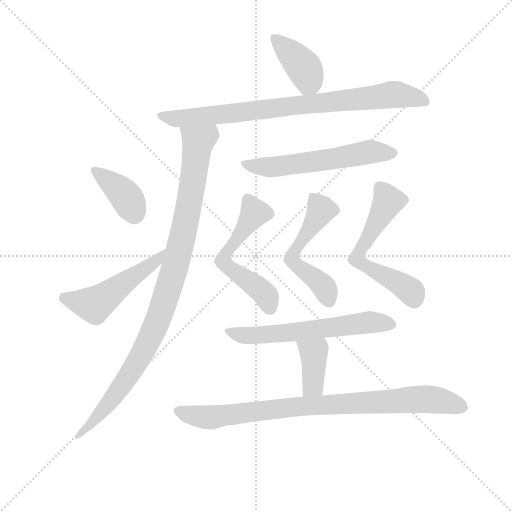
t = 0.00 s
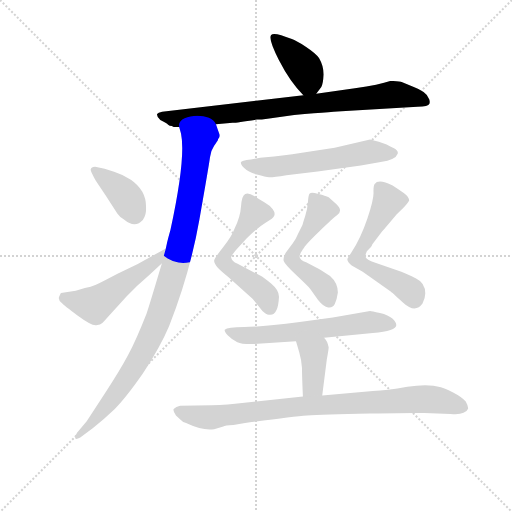
t = 1.81 s
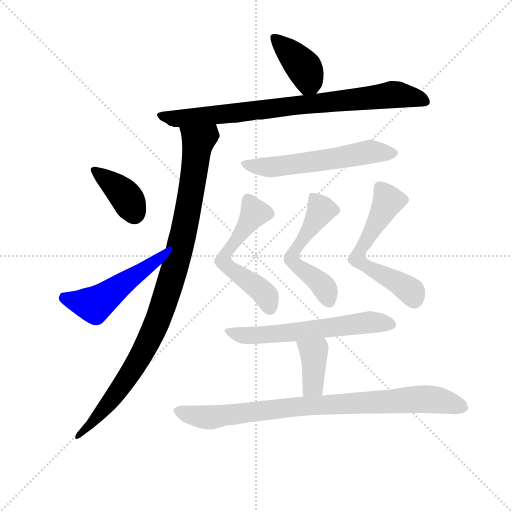
t = 3.62 s
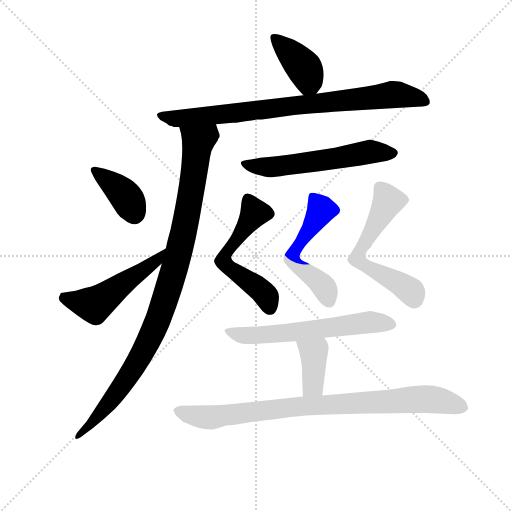
t = 5.43 s
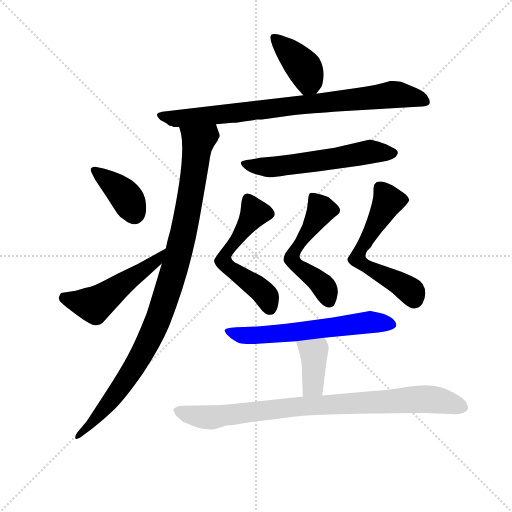
t = 7.24 s
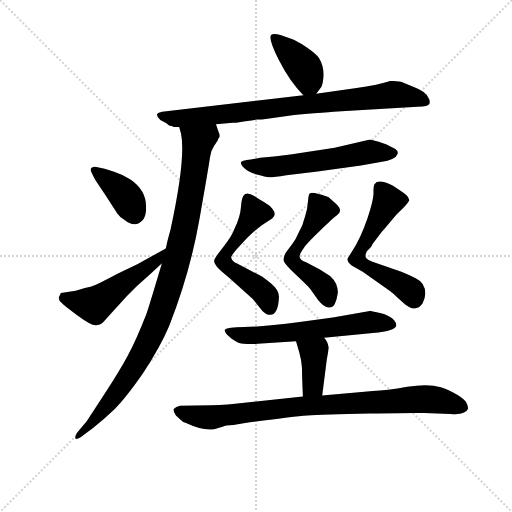
t = 9.05 s

The animated SVG that drew these frames (rendered in a browser with its animation timeline set to each time). Animation: 12 CSS @keyframes rules; one cycle of 9.05 s.

<svg version="1.1" viewBox="0 0 1024 1024" xmlns="http://www.w3.org/2000/svg">
  <g stroke="lightgray" stroke-dasharray="1,1" stroke-width="1" transform="scale(4, 4)">
    <line x1="0" y1="0" x2="256" y2="256"></line>
    <line x1="256" y1="0" x2="0" y2="256"></line>
    <line x1="128" y1="0" x2="128" y2="256"></line>
    <line x1="0" y1="128" x2="256" y2="128"></line>
  </g>
<g transform="scale(0.92, -0.92) translate(60, -900)">
   <style type="text/css">
    @keyframes keyframes0 {
      from {
       stroke: blue;
       stroke-dashoffset: 398;
       stroke-width: 128;
       }
       56% {
       animation-timing-function: step-end;
       stroke: blue;
       stroke-dashoffset: 0;
       stroke-width: 128;
       }
       to {
       stroke: black;
       stroke-width: 1024;
       }
       }
       #make-me-a-hanzi-animation-0 {
         animation: keyframes0 0.573893s both;
         animation-delay: 0.000000s;
         animation-timing-function: linear;
       }
    @keyframes keyframes1 {
      from {
       stroke: blue;
       stroke-dashoffset: 836;
       stroke-width: 128;
       }
       73% {
       animation-timing-function: step-end;
       stroke: blue;
       stroke-dashoffset: 0;
       stroke-width: 128;
       }
       to {
       stroke: black;
       stroke-width: 1024;
       }
       }
       #make-me-a-hanzi-animation-1 {
         animation: keyframes1 0.930339s both;
         animation-delay: 0.573893s;
         animation-timing-function: linear;
       }
    @keyframes keyframes2 {
      from {
       stroke: blue;
       stroke-dashoffset: 1007;
       stroke-width: 128;
       }
       77% {
       animation-timing-function: step-end;
       stroke: blue;
       stroke-dashoffset: 0;
       stroke-width: 128;
       }
       to {
       stroke: black;
       stroke-width: 1024;
       }
       }
       #make-me-a-hanzi-animation-2 {
         animation: keyframes2 1.069499s both;
         animation-delay: 1.504232s;
         animation-timing-function: linear;
       }
    @keyframes keyframes3 {
      from {
       stroke: blue;
       stroke-dashoffset: 387;
       stroke-width: 128;
       }
       56% {
       animation-timing-function: step-end;
       stroke: blue;
       stroke-dashoffset: 0;
       stroke-width: 128;
       }
       to {
       stroke: black;
       stroke-width: 1024;
       }
       }
       #make-me-a-hanzi-animation-3 {
         animation: keyframes3 0.564941s both;
         animation-delay: 2.573730s;
         animation-timing-function: linear;
       }
    @keyframes keyframes4 {
      from {
       stroke: blue;
       stroke-dashoffset: 517;
       stroke-width: 128;
       }
       63% {
       animation-timing-function: step-end;
       stroke: blue;
       stroke-dashoffset: 0;
       stroke-width: 128;
       }
       to {
       stroke: black;
       stroke-width: 1024;
       }
       }
       #make-me-a-hanzi-animation-4 {
         animation: keyframes4 0.670736s both;
         animation-delay: 3.138672s;
         animation-timing-function: linear;
       }
    @keyframes keyframes5 {
      from {
       stroke: blue;
       stroke-dashoffset: 583;
       stroke-width: 128;
       }
       65% {
       animation-timing-function: step-end;
       stroke: blue;
       stroke-dashoffset: 0;
       stroke-width: 128;
       }
       to {
       stroke: black;
       stroke-width: 1024;
       }
       }
       #make-me-a-hanzi-animation-5 {
         animation: keyframes5 0.724447s both;
         animation-delay: 3.809408s;
         animation-timing-function: linear;
       }
    @keyframes keyframes6 {
      from {
       stroke: blue;
       stroke-dashoffset: 563;
       stroke-width: 128;
       }
       65% {
       animation-timing-function: step-end;
       stroke: blue;
       stroke-dashoffset: 0;
       stroke-width: 128;
       }
       to {
       stroke: black;
       stroke-width: 1024;
       }
       }
       #make-me-a-hanzi-animation-6 {
         animation: keyframes6 0.708171s both;
         animation-delay: 4.533854s;
         animation-timing-function: linear;
       }
    @keyframes keyframes7 {
      from {
       stroke: blue;
       stroke-dashoffset: 546;
       stroke-width: 128;
       }
       64% {
       animation-timing-function: step-end;
       stroke: blue;
       stroke-dashoffset: 0;
       stroke-width: 128;
       }
       to {
       stroke: black;
       stroke-width: 1024;
       }
       }
       #make-me-a-hanzi-animation-7 {
         animation: keyframes7 0.694336s both;
         animation-delay: 5.242025s;
         animation-timing-function: linear;
       }
    @keyframes keyframes8 {
      from {
       stroke: blue;
       stroke-dashoffset: 589;
       stroke-width: 128;
       }
       66% {
       animation-timing-function: step-end;
       stroke: blue;
       stroke-dashoffset: 0;
       stroke-width: 128;
       }
       to {
       stroke: black;
       stroke-width: 1024;
       }
       }
       #make-me-a-hanzi-animation-8 {
         animation: keyframes8 0.729329s both;
         animation-delay: 5.936361s;
         animation-timing-function: linear;
       }
    @keyframes keyframes9 {
      from {
       stroke: blue;
       stroke-dashoffset: 616;
       stroke-width: 128;
       }
       67% {
       animation-timing-function: step-end;
       stroke: blue;
       stroke-dashoffset: 0;
       stroke-width: 128;
       }
       to {
       stroke: black;
       stroke-width: 1024;
       }
       }
       #make-me-a-hanzi-animation-9 {
         animation: keyframes9 0.751302s both;
         animation-delay: 6.665690s;
         animation-timing-function: linear;
       }
    @keyframes keyframes10 {
      from {
       stroke: blue;
       stroke-dashoffset: 383;
       stroke-width: 128;
       }
       55% {
       animation-timing-function: step-end;
       stroke: blue;
       stroke-dashoffset: 0;
       stroke-width: 128;
       }
       to {
       stroke: black;
       stroke-width: 1024;
       }
       }
       #make-me-a-hanzi-animation-10 {
         animation: keyframes10 0.561686s both;
         animation-delay: 7.416992s;
         animation-timing-function: linear;
       }
    @keyframes keyframes11 {
      from {
       stroke: blue;
       stroke-dashoffset: 880;
       stroke-width: 128;
       }
       74% {
       animation-timing-function: step-end;
       stroke: blue;
       stroke-dashoffset: 0;
       stroke-width: 128;
       }
       to {
       stroke: black;
       stroke-width: 1024;
       }
       }
       #make-me-a-hanzi-animation-11 {
         animation: keyframes11 0.966146s both;
         animation-delay: 7.978678s;
         animation-timing-function: linear;
       }
</style>
<path d="M 627.5 696.0 L 638.5 711.0 Q 642.5 718.0 643.5 738.0 Q 643.5 757.0 633.5 774.0 Q 626.5 784.0 605.5 798.0 Q 583.5 812.0 574.5 815.0 Q 535.5 831.0 529.5 824.0 Q 522.5 816.0 546.5 769.0 Q 570.5 722.0 599.5 693.0 C 614.5 678.0 614.5 678.0 627.5 696.0 Z" fill="lightgray"></path> 
<path d="M 599.5 693.0 L 292.5 657.0 Q 283.5 655.0 281.5 652.0 Q 280.5 646.0 288.5 639.0 Q 302.5 632.0 305.5 629.0 Q 308.5 626.0 313.5 626.0 L 317.5 624.0 L 329.5 624.0 L 409.5 630.0 L 445.5 633.0 Q 455.5 633.0 498.5 640.0 Q 508.5 640.0 521.5 642.0 L 579.5 650.0 Q 676.5 658.0 682.5 658.0 L 847.5 668.0 Q 871.5 668.0 873.5 674.5 Q 875.5 681.0 871.5 687.0 Q 866.5 701.0 839.5 711.0 L 814.5 721.0 Q 808.5 724.0 788.5 724.0 Q 765.5 716.0 711.5 708.0 L 688.5 705.0 L 627.5 696.0 L 599.5 693.0 Z" fill="lightgray"></path> 
<path d="M 329.5 624.0 L 333.5 610.0 Q 344.5 557.0 310.5 400.0 Q 306.5 386.0 303.5 374.0 L 300.5 360.0 L 291.5 327.0 L 291.5 326.0 Q 263.5 232.0 258.5 218.0 Q 236.5 162.0 218.5 128.0 Q 200.5 94.0 167.5 44.0 L 128.5 -16.0 L 107.5 -41.0 Q 101.5 -51.0 104.5 -54.0 Q 107.5 -55.0 114.5 -51.0 L 141.5 -31.0 Q 165.5 -12.0 189.5 11.0 Q 213.5 35.0 250.5 88.0 Q 288.5 146.0 307.5 191.0 Q 352.5 304.0 373.5 423.0 Q 394.5 542.0 396.5 558.0 Q 398.5 573.0 405.5 583.0 Q 412.5 593.0 413.5 595.0 Q 413.5 597.0 416.5 601.0 Q 418.5 605.0 416.5 610.0 Q 414.5 615.0 409.5 630.0 C 399.5 658.0 322.5 653.0 329.5 624.0 Z" fill="lightgray"></path> 
<path d="M 149.5 537.0 Q 143.5 538.0 138.5 535.0 Q 135.5 532.0 138.5 526.0 L 143.5 516.0 Q 146.5 510.0 150.5 504.0 L 170.5 474.0 Q 190.5 443.0 195.0 436.0 Q 199.5 429.0 209.5 423.0 Q 233.5 403.0 250.5 422.0 Q 258.5 432.0 257.5 451.0 Q 257.5 486.0 224.5 509.0 Q 208.5 520.0 188.0 526.5 L 167.5 533.0 L 149.5 537.0 Z" fill="lightgray"></path> 
<path d="M 300.5 360.0 L 239.5 326.0 L 195.5 305.0 Q 159.5 286.0 148.5 281.0 Q 137.5 276.0 124.5 274.0 L 104.5 268.0 L 72.5 263.0 Q 71.5 262.0 68.5 255.0 Q 65.5 247.0 75.5 240.0 Q 77.5 237.0 108.5 214.0 Q 139.5 191.0 149.5 193.0 Q 158.5 194.0 162.5 198.0 Q 166.5 202.0 173.5 210.0 L 215.5 256.0 Q 237.5 279.0 264.5 302.0 L 291.5 327.0 C 313.5 347.0 326.5 375.0 300.5 360.0 Z" fill="lightgray"></path> 
<path d="M 746.5 596.0 L 744.5 597.0 L 667.5 579.0 L 596.5 568.0 Q 550.5 561.0 535.5 560.0 L 505.5 557.0 L 485.5 553.0 Q 464.5 551.0 463.5 547.0 Q 463.5 542.0 471.5 534.0 Q 479.5 526.0 498.5 520.5 Q 517.5 515.0 525.0 514.5 Q 532.5 514.0 562.5 519.0 L 630.5 527.0 L 724.5 540.0 L 767.5 548.0 Q 800.5 553.0 804.5 566.0 Q 806.5 572.0 796.5 577.5 Q 786.5 583.0 780.5 586.0 L 763.5 592.0 L 746.5 596.0 Z" fill="lightgray"></path> 
<path d="M 455.5 327.0 Q 444.5 331.0 442.5 340.0 Q 441.5 343.0 454.5 358.0 L 476.5 382.0 Q 503.5 408.0 519.0 417.0 Q 534.5 426.0 535.5 430.0 Q 539.5 436.0 533.0 445.0 Q 526.5 454.0 515.5 460.0 Q 504.5 466.0 492.5 474.0 Q 480.5 482.0 473.0 478.5 Q 465.5 475.0 464.0 451.5 Q 462.5 428.0 449.5 402.0 Q 444.5 387.0 425.0 362.5 Q 405.5 338.0 405.5 333.0 Q 405.5 321.0 437.5 297.0 L 489.5 250.0 L 510.5 224.0 Q 518.5 216.0 524.5 216.0 Q 544.5 212.0 546.5 255.0 Q 546.5 269.0 530.0 283.0 Q 513.5 297.0 507.5 300.0 L 455.5 327.0 Z" fill="lightgray"></path> 
<path d="M 605.5 330.0 Q 592.5 335.0 591.5 341.0 Q 590.5 347.0 598.5 358.0 Q 603.5 368.0 634.5 397.5 Q 665.5 427.0 672.5 432.0 Q 686.5 442.0 671.5 456.0 L 654.5 471.0 Q 647.5 475.0 632.5 478.5 Q 617.5 482.0 614.0 480.0 Q 610.5 478.0 609.5 462.0 Q 608.5 446.0 603.5 430.5 Q 598.5 415.0 597.5 411.0 L 587.5 391.0 Q 583.5 381.0 576.5 371.0 L 561.5 351.0 Q 554.5 339.0 557.0 332.0 Q 559.5 325.0 584.5 301.5 Q 609.5 278.0 614.5 272.0 L 631.5 248.0 Q 643.5 233.0 653.5 231.5 Q 663.5 230.0 668.0 239.5 Q 672.5 249.0 674.5 264.0 Q 674.5 285.0 657.5 300.0 L 635.5 314.0 L 605.5 330.0 Z" fill="lightgray"></path> 
<path d="M 757.5 328.0 Q 736.5 335.0 735.0 340.5 Q 733.5 346.0 737.5 354.0 Q 749.5 365.0 749.5 369.0 L 770.5 397.0 Q 771.5 398.0 774.5 401.0 L 802.5 434.0 L 816.5 448.0 Q 826.5 458.0 829.5 464.0 Q 829.5 472.0 817.0 481.0 Q 804.5 490.0 793.5 497.0 Q 762.5 512.0 754.5 500.0 Q 751.5 496.0 752.0 481.0 Q 752.5 466.0 738.5 424.5 Q 724.5 383.0 704.5 352.0 L 695.5 338.0 Q 693.5 332.0 704.5 323.0 L 728.5 309.0 L 788.5 267.0 Q 790.5 266.0 816.5 242.0 Q 842.5 218.0 858.5 240.0 Q 864.5 252.0 864.5 262.0 Q 864.5 285.0 844.5 294.5 Q 824.5 304.0 812.5 309.0 L 757.5 328.0 Z" fill="lightgray"></path> 
<path d="M 644.5 166.0 L 750.5 176.0 Q 801.5 181.0 801.5 193.0 Q 801.5 200.0 793.0 207.5 Q 784.5 215.0 766.0 219.5 Q 747.5 224.0 744.5 224.0 L 663.5 210.0 L 591.5 200.0 Q 507.5 189.0 471.0 189.0 Q 434.5 189.0 428.5 183.0 Q 427.5 179.0 435.5 170.5 Q 443.5 162.0 456.0 156.0 Q 468.5 150.0 508.5 153.0 L 583.5 158.0 L 644.5 166.0 Z" fill="lightgray"></path> 
<path d="M 583.5 158.0 L 590.5 134.0 Q 595.5 117.0 596.5 100.0 Q 596.5 82.0 598.5 38.0 C 599.5 8.0 636.5 10.0 640.5 40.0 L 650.5 119.0 Q 654.5 140.0 654.5 145.0 Q 651.5 160.0 644.5 166.0 C 624.5 188.0 575.5 187.0 583.5 158.0 Z" fill="lightgray"></path> 
<path d="M 598.5 38.0 L 466.5 24.0 Q 436.5 20.0 399.5 19.0 L 331.5 18.0 Q 322.5 16.0 317.5 11.0 Q 315.5 7.0 322.5 -3.0 Q 338.5 -18.0 340.0 -18.0 Q 341.5 -18.0 349.5 -22.0 Q 378.5 -36.0 405.5 -33.0 L 425.5 -27.0 Q 428.5 -25.0 447.5 -24.0 L 469.5 -20.0 Q 575.5 -6.0 607.5 -3.5 Q 639.5 -1.0 744.0 1.0 Q 848.5 3.0 862.5 2.0 L 919.5 0.0 Q 938.5 -2.0 947.5 2.5 Q 956.5 7.0 957.5 11.5 Q 958.5 16.0 952.5 27.0 Q 943.5 37.0 925.0 46.5 Q 906.5 56.0 898.5 58.0 Q 870.5 67.0 825.5 59.0 Q 780.5 51.0 750.5 50.0 L 640.5 40.0 L 598.5 38.0 Z" fill="lightgray"></path> 
      <clipPath id="make-me-a-hanzi-clip-0">
      <path d="M 627.5 696.0 L 638.5 711.0 Q 642.5 718.0 643.5 738.0 Q 643.5 757.0 633.5 774.0 Q 626.5 784.0 605.5 798.0 Q 583.5 812.0 574.5 815.0 Q 535.5 831.0 529.5 824.0 Q 522.5 816.0 546.5 769.0 Q 570.5 722.0 599.5 693.0 C 614.5 678.0 614.5 678.0 627.5 696.0 Z" fill="lightgray"></path>
      </clipPath>
      <path clip-path="url(#make-me-a-hanzi-clip-0)" d="M 534.5 819.0 L 601.5 752.0 L 619.5 708.0 " fill="none" id="make-me-a-hanzi-animation-0" stroke-dasharray="270 540" stroke-linecap="round"></path>

      <clipPath id="make-me-a-hanzi-clip-1">
      <path d="M 599.5 693.0 L 292.5 657.0 Q 283.5 655.0 281.5 652.0 Q 280.5 646.0 288.5 639.0 Q 302.5 632.0 305.5 629.0 Q 308.5 626.0 313.5 626.0 L 317.5 624.0 L 329.5 624.0 L 409.5 630.0 L 445.5 633.0 Q 455.5 633.0 498.5 640.0 Q 508.5 640.0 521.5 642.0 L 579.5 650.0 Q 676.5 658.0 682.5 658.0 L 847.5 668.0 Q 871.5 668.0 873.5 674.5 Q 875.5 681.0 871.5 687.0 Q 866.5 701.0 839.5 711.0 L 814.5 721.0 Q 808.5 724.0 788.5 724.0 Q 765.5 716.0 711.5 708.0 L 688.5 705.0 L 627.5 696.0 L 599.5 693.0 Z" fill="lightgray"></path>
      </clipPath>
      <path clip-path="url(#make-me-a-hanzi-clip-1)" d="M 289.5 648.0 L 323.5 642.0 L 361.5 645.0 L 795.5 695.0 L 864.5 680.0 " fill="none" id="make-me-a-hanzi-animation-1" stroke-dasharray="708 1416" stroke-linecap="round"></path>

      <clipPath id="make-me-a-hanzi-clip-2">
      <path d="M 329.5 624.0 L 333.5 610.0 Q 344.5 557.0 310.5 400.0 Q 306.5 386.0 303.5 374.0 L 300.5 360.0 L 291.5 327.0 L 291.5 326.0 Q 263.5 232.0 258.5 218.0 Q 236.5 162.0 218.5 128.0 Q 200.5 94.0 167.5 44.0 L 128.5 -16.0 L 107.5 -41.0 Q 101.5 -51.0 104.5 -54.0 Q 107.5 -55.0 114.5 -51.0 L 141.5 -31.0 Q 165.5 -12.0 189.5 11.0 Q 213.5 35.0 250.5 88.0 Q 288.5 146.0 307.5 191.0 Q 352.5 304.0 373.5 423.0 Q 394.5 542.0 396.5 558.0 Q 398.5 573.0 405.5 583.0 Q 412.5 593.0 413.5 595.0 Q 413.5 597.0 416.5 601.0 Q 418.5 605.0 416.5 610.0 Q 414.5 615.0 409.5 630.0 C 399.5 658.0 322.5 653.0 329.5 624.0 Z" fill="lightgray"></path>
      </clipPath>
      <path clip-path="url(#make-me-a-hanzi-clip-2)" d="M 403.5 621.0 L 369.5 589.0 L 335.5 377.0 L 308.5 278.0 L 264.5 161.0 L 193.5 45.0 L 108.5 -48.0 " fill="none" id="make-me-a-hanzi-animation-2" stroke-dasharray="879 1758" stroke-linecap="round"></path>

      <clipPath id="make-me-a-hanzi-clip-3">
      <path d="M 149.5 537.0 Q 143.5 538.0 138.5 535.0 Q 135.5 532.0 138.5 526.0 L 143.5 516.0 Q 146.5 510.0 150.5 504.0 L 170.5 474.0 Q 190.5 443.0 195.0 436.0 Q 199.5 429.0 209.5 423.0 Q 233.5 403.0 250.5 422.0 Q 258.5 432.0 257.5 451.0 Q 257.5 486.0 224.5 509.0 Q 208.5 520.0 188.0 526.5 L 167.5 533.0 L 149.5 537.0 Z" fill="lightgray"></path>
      </clipPath>
      <path clip-path="url(#make-me-a-hanzi-clip-3)" d="M 145.5 531.0 L 209.5 478.0 L 232.5 436.0 " fill="none" id="make-me-a-hanzi-animation-3" stroke-dasharray="259 518" stroke-linecap="round"></path>

      <clipPath id="make-me-a-hanzi-clip-4">
      <path d="M 300.5 360.0 L 239.5 326.0 L 195.5 305.0 Q 159.5 286.0 148.5 281.0 Q 137.5 276.0 124.5 274.0 L 104.5 268.0 L 72.5 263.0 Q 71.5 262.0 68.5 255.0 Q 65.5 247.0 75.5 240.0 Q 77.5 237.0 108.5 214.0 Q 139.5 191.0 149.5 193.0 Q 158.5 194.0 162.5 198.0 Q 166.5 202.0 173.5 210.0 L 215.5 256.0 Q 237.5 279.0 264.5 302.0 L 291.5 327.0 C 313.5 347.0 326.5 375.0 300.5 360.0 Z" fill="lightgray"></path>
      </clipPath>
      <path clip-path="url(#make-me-a-hanzi-clip-4)" d="M 79.5 255.0 L 144.5 237.0 L 282.5 335.0 L 294.5 356.0 " fill="none" id="make-me-a-hanzi-animation-4" stroke-dasharray="389 778" stroke-linecap="round"></path>

      <clipPath id="make-me-a-hanzi-clip-5">
      <path d="M 746.5 596.0 L 744.5 597.0 L 667.5 579.0 L 596.5 568.0 Q 550.5 561.0 535.5 560.0 L 505.5 557.0 L 485.5 553.0 Q 464.5 551.0 463.5 547.0 Q 463.5 542.0 471.5 534.0 Q 479.5 526.0 498.5 520.5 Q 517.5 515.0 525.0 514.5 Q 532.5 514.0 562.5 519.0 L 630.5 527.0 L 724.5 540.0 L 767.5 548.0 Q 800.5 553.0 804.5 566.0 Q 806.5 572.0 796.5 577.5 Q 786.5 583.0 780.5 586.0 L 763.5 592.0 L 746.5 596.0 Z" fill="lightgray"></path>
      </clipPath>
      <path clip-path="url(#make-me-a-hanzi-clip-5)" d="M 470.5 542.0 L 536.5 537.0 L 741.5 569.0 L 794.5 568.0 " fill="none" id="make-me-a-hanzi-animation-5" stroke-dasharray="455 910" stroke-linecap="round"></path>

      <clipPath id="make-me-a-hanzi-clip-6">
      <path d="M 455.5 327.0 Q 444.5 331.0 442.5 340.0 Q 441.5 343.0 454.5 358.0 L 476.5 382.0 Q 503.5 408.0 519.0 417.0 Q 534.5 426.0 535.5 430.0 Q 539.5 436.0 533.0 445.0 Q 526.5 454.0 515.5 460.0 Q 504.5 466.0 492.5 474.0 Q 480.5 482.0 473.0 478.5 Q 465.5 475.0 464.0 451.5 Q 462.5 428.0 449.5 402.0 Q 444.5 387.0 425.0 362.5 Q 405.5 338.0 405.5 333.0 Q 405.5 321.0 437.5 297.0 L 489.5 250.0 L 510.5 224.0 Q 518.5 216.0 524.5 216.0 Q 544.5 212.0 546.5 255.0 Q 546.5 269.0 530.0 283.0 Q 513.5 297.0 507.5 300.0 L 455.5 327.0 Z" fill="lightgray"></path>
      </clipPath>
      <path clip-path="url(#make-me-a-hanzi-clip-6)" d="M 478.5 469.0 L 493.5 437.0 L 429.5 348.0 L 425.5 332.0 L 507.5 269.0 L 520.5 253.0 L 526.5 232.0 " fill="none" id="make-me-a-hanzi-animation-6" stroke-dasharray="435 870" stroke-linecap="round"></path>

      <clipPath id="make-me-a-hanzi-clip-7">
      <path d="M 605.5 330.0 Q 592.5 335.0 591.5 341.0 Q 590.5 347.0 598.5 358.0 Q 603.5 368.0 634.5 397.5 Q 665.5 427.0 672.5 432.0 Q 686.5 442.0 671.5 456.0 L 654.5 471.0 Q 647.5 475.0 632.5 478.5 Q 617.5 482.0 614.0 480.0 Q 610.5 478.0 609.5 462.0 Q 608.5 446.0 603.5 430.5 Q 598.5 415.0 597.5 411.0 L 587.5 391.0 Q 583.5 381.0 576.5 371.0 L 561.5 351.0 Q 554.5 339.0 557.0 332.0 Q 559.5 325.0 584.5 301.5 Q 609.5 278.0 614.5 272.0 L 631.5 248.0 Q 643.5 233.0 653.5 231.5 Q 663.5 230.0 668.0 239.5 Q 672.5 249.0 674.5 264.0 Q 674.5 285.0 657.5 300.0 L 635.5 314.0 L 605.5 330.0 Z" fill="lightgray"></path>
      </clipPath>
      <path clip-path="url(#make-me-a-hanzi-clip-7)" d="M 617.5 475.0 L 638.5 445.0 L 574.5 337.0 L 587.5 319.0 L 642.5 278.0 L 656.5 244.0 " fill="none" id="make-me-a-hanzi-animation-7" stroke-dasharray="418 836" stroke-linecap="round"></path>

      <clipPath id="make-me-a-hanzi-clip-8">
      <path d="M 757.5 328.0 Q 736.5 335.0 735.0 340.5 Q 733.5 346.0 737.5 354.0 Q 749.5 365.0 749.5 369.0 L 770.5 397.0 Q 771.5 398.0 774.5 401.0 L 802.5 434.0 L 816.5 448.0 Q 826.5 458.0 829.5 464.0 Q 829.5 472.0 817.0 481.0 Q 804.5 490.0 793.5 497.0 Q 762.5 512.0 754.5 500.0 Q 751.5 496.0 752.0 481.0 Q 752.5 466.0 738.5 424.5 Q 724.5 383.0 704.5 352.0 L 695.5 338.0 Q 693.5 332.0 704.5 323.0 L 728.5 309.0 L 788.5 267.0 Q 790.5 266.0 816.5 242.0 Q 842.5 218.0 858.5 240.0 Q 864.5 252.0 864.5 262.0 Q 864.5 285.0 844.5 294.5 Q 824.5 304.0 812.5 309.0 L 757.5 328.0 Z" fill="lightgray"></path>
      </clipPath>
      <path clip-path="url(#make-me-a-hanzi-clip-8)" d="M 820.5 465.0 L 783.5 463.0 L 717.5 339.0 L 729.5 325.0 L 834.5 266.0 L 840.5 250.0 " fill="none" id="make-me-a-hanzi-animation-8" stroke-dasharray="461 922" stroke-linecap="round"></path>

      <clipPath id="make-me-a-hanzi-clip-9">
      <path d="M 644.5 166.0 L 750.5 176.0 Q 801.5 181.0 801.5 193.0 Q 801.5 200.0 793.0 207.5 Q 784.5 215.0 766.0 219.5 Q 747.5 224.0 744.5 224.0 L 663.5 210.0 L 591.5 200.0 Q 507.5 189.0 471.0 189.0 Q 434.5 189.0 428.5 183.0 Q 427.5 179.0 435.5 170.5 Q 443.5 162.0 456.0 156.0 Q 468.5 150.0 508.5 153.0 L 583.5 158.0 L 644.5 166.0 Z" fill="lightgray"></path>
      </clipPath>
      <path clip-path="url(#make-me-a-hanzi-clip-9)" d="M 435.5 178.0 L 498.5 170.0 L 744.5 200.0 L 792.5 194.0 " fill="none" id="make-me-a-hanzi-animation-9" stroke-dasharray="488 976" stroke-linecap="round"></path>

      <clipPath id="make-me-a-hanzi-clip-10">
      <path d="M 583.5 158.0 L 590.5 134.0 Q 595.5 117.0 596.5 100.0 Q 596.5 82.0 598.5 38.0 C 599.5 8.0 636.5 10.0 640.5 40.0 L 650.5 119.0 Q 654.5 140.0 654.5 145.0 Q 651.5 160.0 644.5 166.0 C 624.5 188.0 575.5 187.0 583.5 158.0 Z" fill="lightgray"></path>
      </clipPath>
      <path clip-path="url(#make-me-a-hanzi-clip-10)" d="M 591.5 154.0 L 622.5 132.0 L 620.5 67.0 L 605.5 48.0 " fill="none" id="make-me-a-hanzi-animation-10" stroke-dasharray="255 510" stroke-linecap="round"></path>

      <clipPath id="make-me-a-hanzi-clip-11">
      <path d="M 598.5 38.0 L 466.5 24.0 Q 436.5 20.0 399.5 19.0 L 331.5 18.0 Q 322.5 16.0 317.5 11.0 Q 315.5 7.0 322.5 -3.0 Q 338.5 -18.0 340.0 -18.0 Q 341.5 -18.0 349.5 -22.0 Q 378.5 -36.0 405.5 -33.0 L 425.5 -27.0 Q 428.5 -25.0 447.5 -24.0 L 469.5 -20.0 Q 575.5 -6.0 607.5 -3.5 Q 639.5 -1.0 744.0 1.0 Q 848.5 3.0 862.5 2.0 L 919.5 0.0 Q 938.5 -2.0 947.5 2.5 Q 956.5 7.0 957.5 11.5 Q 958.5 16.0 952.5 27.0 Q 943.5 37.0 925.0 46.5 Q 906.5 56.0 898.5 58.0 Q 870.5 67.0 825.5 59.0 Q 780.5 51.0 750.5 50.0 L 640.5 40.0 L 598.5 38.0 Z" fill="lightgray"></path>
      </clipPath>
      <path clip-path="url(#make-me-a-hanzi-clip-11)" d="M 328.5 7.0 L 397.5 -8.0 L 606.5 18.0 L 852.5 33.0 L 894.5 30.0 L 946.5 13.0 " fill="none" id="make-me-a-hanzi-animation-11" stroke-dasharray="752 1504" stroke-linecap="round"></path>

</g>
</svg>
